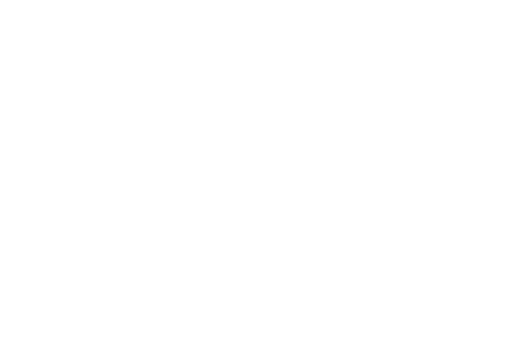
t = 0.00 s
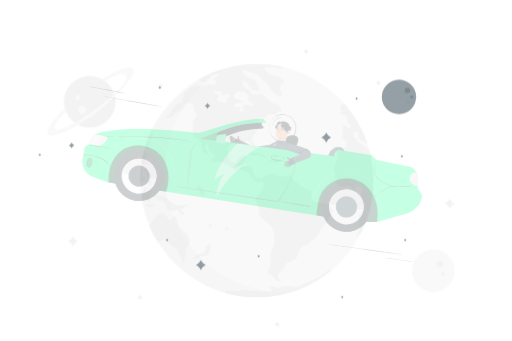
t = 0.42 s
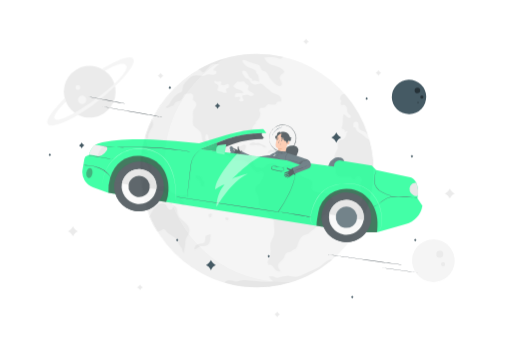
t = 0.83 s
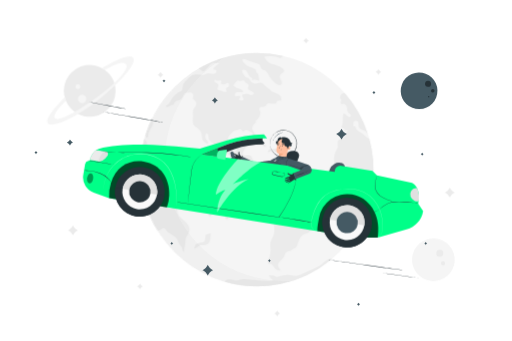
t = 1.25 s
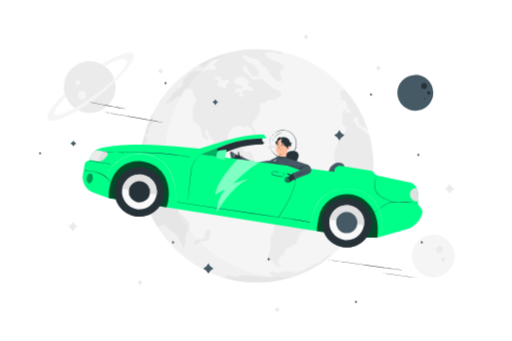
t = 1.67 s
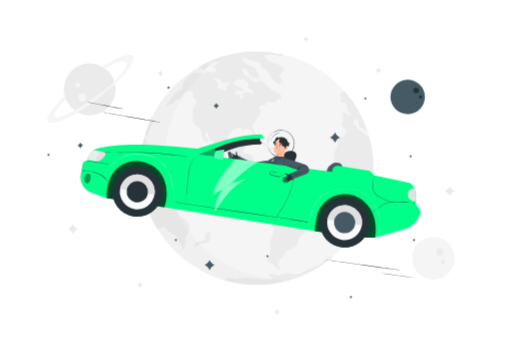
t = 2.08 s

The animated SVG that drew these frames (rendered in a browser with its animation timeline set to each time). Animation: 6 CSS @keyframes rules; one cycle of 2.50 s, repeats indefinitely.

<svg class="animated" id="freepik_stories-starman" xmlns="http://www.w3.org/2000/svg" viewBox="0 0 750 500" version="1.1" xmlns:xlink="http://www.w3.org/1999/xlink" xmlns:svgjs="http://svgjs.com/svgjs"><style>svg#freepik_stories-starman:not(.animated) .animable {opacity: 0;}svg#freepik_stories-starman.animated #freepik--background-complete--inject-63 {animation: 1s 1 forwards cubic-bezier(.36,-0.01,.5,1.38) slideUp,1.5s Infinite  linear floating;animation-delay: 0s,1s;}svg#freepik_stories-starman.animated #freepik--Stars--inject-63 {animation: 1s 1 forwards cubic-bezier(.36,-0.01,.5,1.38) slideLeft,1.5s Infinite  linear heartbeat;animation-delay: 0s,1s;}svg#freepik_stories-starman.animated #freepik--Starman--inject-63 {animation: 1s 1 forwards ease-in slideDown,1.5s Infinite  linear shake;animation-delay: 0s,1s;}            @keyframes slideUp {                0% {                    opacity: 0;                    transform: translateY(30px);                }                100% {                    opacity: 1;                    transform: inherit;                }            }                    @keyframes floating {                0% {                    opacity: 1;                    transform: translateY(0px);                }                50% {                    transform: translateY(-10px);                }                100% {                    opacity: 1;                    transform: translateY(0px);                }            }                    @keyframes slideLeft {                0% {                    opacity: 0;                    transform: translateX(-30px);                }                100% {                    opacity: 1;                    transform: translateX(0);                }            }                    @keyframes heartbeat {                0% {                    transform: scale(1);                }                10% {                    transform: scale(1.1);                }                30% {                    transform: scale(1);                }                40% {                    transform: scale(1);                }                50% {                    transform: scale(1.1);                }                60% {                    transform: scale(1);                }                100% {                    transform: scale(1);                }            }                    @keyframes slideDown {                0% {                    opacity: 0;                    transform: translateY(-30px);                }                100% {                    opacity: 1;                    transform: translateY(0);                }            }                    @keyframes shake {                10%, 90% {                    transform: translate3d(-1px, 0, 0);                  }                  20%, 80% {                    transform: translate3d(2px, 0, 0);                  }                  30%, 50%, 70% {                    transform: translate3d(-4px, 0, 0);                  }                  40%, 60% {                    transform: translate3d(4px, 0, 0);                  }            }        </style><g id="freepik--background-complete--inject-63" class="animable" style="transform-origin: 374.003px 252.13px;"><g id="el62czdy2y20u"><circle cx="131.13" cy="136.5" r="37.98" style="fill: rgb(235, 235, 235); transform-origin: 131.13px 136.5px; transform: rotate(-76.72deg);" class="animable" id="eloeto1yut2v"></circle></g><path d="M126.19,148.35a6.2,6.2,0,1,1-6.19-6.19A6.2,6.2,0,0,1,126.19,148.35Z" style="fill: rgb(245, 245, 245); transform-origin: 119.99px 148.36px;" id="elxt3vebpk7c" class="animable"></path><path d="M117.4,130.48a3.6,3.6,0,1,1-3.6-3.61A3.6,3.6,0,0,1,117.4,130.48Z" style="fill: rgb(245, 245, 245); transform-origin: 113.8px 130.47px;" id="el5os5bpvobpg" class="animable"></path><path d="M94.28,145.73c.17.66-32.51,32-24.08,38.7s43.85-10.46,74.06-34.86,57.8-54,50.24-61.86-45.3,15.38-45.3,15.38l4.52,2.87s22.82-14.64,30-9-13.36,27.89-42.41,49.09-57.1,36.08-61.46,30.28,16.2-25.19,16.2-25.19Z" style="fill: rgb(245, 245, 245); transform-origin: 132.287px 135.989px;" id="el0opaoiwhe1ef" class="animable"></path><g id="elcirt75qws26"><circle cx="635.03" cy="384.21" r="31.33" style="fill: rgb(245, 245, 245); transform-origin: 635.03px 384.21px; transform: rotate(-40.41deg);" class="animable" id="el7iqdp53ddpp"></circle></g><path d="M639.34,374.53a5.11,5.11,0,1,1,5,5.23A5.09,5.09,0,0,1,639.34,374.53Z" style="fill: rgb(235, 235, 235); transform-origin: 644.448px 374.651px;" id="eliy9so1fc4kc" class="animable"></path><path d="M646.23,389.44a3,3,0,1,1,2.9,3.05A3,3,0,0,1,646.23,389.44Z" style="fill: rgb(235, 235, 235); transform-origin: 649.23px 389.492px;" id="elkfrs5r572r" class="animable"></path><g id="elaxgn06vr2z"><circle cx="376.04" cy="252.13" r="171.22" style="fill: rgb(245, 245, 245); transform-origin: 376.04px 252.13px; transform: rotate(-45deg);" class="animable" id="elzj6iw6im7nn"></circle></g><path d="M522.6,193.33c-1.41-1.71-1.6-7.32-5-4.11.23-2.82-.9-9.54,4.11-8.92,5.46.69,3,6.61,4.23,9.65,1.49,3.56,6.46,3.85,9.3,5.87,1.92,1.37,3.07,3.4,4.16,5a170.92,170.92,0,0,0-34.71-61.58c0,.13,0,.27,0,.41-3.62-.25-6.88,4.58-6.21,7.61.11.51,1.58,1.4,1.76,2.5s-.77,1.57-.8,2.43c-.08,2-.6,3.91,2.11,4.45,1.75-3.34,5.68.62,6.48,2.84,1.4,3.89-.3,5.85,2.46,9,1.07,1.22,4.25,2.72,3.61,4.87s-2.25,1.74-3.82,1.14c-2.53-1-3.89-4.78-6.86-4.89-2,4.94-.13,11.34-1.69,16.6-.87,2.93-1.94,3.05.59,5.22.91.78,1.53-.09,2.6,1.17.63.75.64,2.36.57,3.28,1.4-.85,2.64-2.16,4.43-2-2.68,2.31-2.26,6.62-4.12,9.56-2.33,3.68-4.27,2.45-7.47,3.92-5.59,2.58-2.7,7.6-3.3,11.76-.34,2.43-2.35,4.48-3.3,6.81a28.46,28.46,0,0,0-2.26,10.3c-.07,4.18,1.27,8,2.07,12,.64,3.28.65,9.57,3.86,11.47,2,1.15,8.17.93,10.79,1.32s5.7-1,7.91.14,1.88,4.61,4.71,3.81c1.59-.45,2.51-4.18,4.5-4.88,3.19-1.12,5.71,1.8,6.59,4.31,1.12,3.18-.54,3.3-1.4,6.7-.68,2.68,0,5.52.86,8,1.78,5.07-.19,2.85-2,7.57a14.12,14.12,0,0,0,4.09.46c.1,1.81.49,4.48.07,6.26-1.17,5-6,7.71-6.24,13.48-.23,5.27,2.19,11.63,1.19,16.79-.73,3.79-5,6.25-4.3,10.63,2.39-1.54,4.21-4,6.83-5.26a171.19,171.19,0,0,0,12.28-122,23.43,23.43,0,0,1-7.78-5.65C530.51,198.26,525.3,196.58,522.6,193.33Z" style="fill: rgb(235, 235, 235); transform-origin: 518.383px 236.76px;" id="eliec489ut27" class="animable"></path><path d="M398.76,85.8c2.1.38,4.47.35,6.55.86,2.35.57,4,2.18,6.58,1.16a6.88,6.88,0,0,0,2.88-2.46A171,171,0,0,0,290.22,104c6.55.41,5.08,7.76,10.72,1.71,2.51-2.7,5.3-6.39,8.5-8.75,3.58-2.65,7.68-.86,12-1-1.44,1-9.49,6.82-8.6,8.71,1.23,2.61,5.69-.55,3.94,4.48-1.56,4.48-7.94,1.43-11.89,1.73-3.06.24-4.73,2.29-8,2.45-3.47.17-6.95-.81-10.33-.71-5.4.16-8.86,3.27-12.15,7.06-1.9,2.2-4.16,3.84-5.55,6.49-1.52,2.9-.91,6.69-2.33,9.29-1.22,2.24-4,2.61-6,3.94a41.21,41.21,0,0,0-7.2,6.58c-3.21,3.73-4.65,10.83-10.13,12.18-.78,5.77,8-2.27,10.56-1.12,1.33-1.76,1.85-4.09,3.82-5.41s4.75-1.09,7-2.53c4.29-2.74,2.91-8.75,8.26-9.77,4.32-.82,9.16-1.66,10.22,3.09.53,2.36-.39,2.14-.46,4.42-.1,3-.34,1.18,1.94,3,3.44,2.83,4,6.24,1.31,10.23-1.29,1.89-2,1.63-2.79,4.08s-.51,5.08-.42,7.65c.09,2.87-.19,5.66-.28,8.53-.15,4.78,1,6.56,4.78,9.57,2.87,2.29,5.93,4,7.41,7.55,1.28,3.1,1,6.81,1.89,10,.88,3.33,9.17,10.29,8.26,4.36-.47-3.06-3.95-3.75-3.93-7.48,0-1.51.62-3.73.78-5.32,4.75-1.3,3.5,6.8,4.77,9.22,1.81,3.43,6.54,5.64,9,8.36-2.29,1.07-6.15,3.31-4.88,6.48,1.62,4,6.73,1.21,9.55,1.28,6.16.14,12.28,4.26,17.3,7.55,4.78,3.13,6.71,5,12.73,4.55a19,19,0,0,1,10.88,2.14,11.59,11.59,0,0,1,5.69,5.59c1.91,3.63,2.77,4.92,6,7.39,2.1,1.61,3.2,3.36,5.53,3.24,1.6-.07,2.76-2.41,5.2-1.65,4.64,1.44,3.29,7.34,1.77,10-1.28,2.28-2.48,5.22-3.9,7.48-1.82,2.88-6.58,3.95-7.13,7.75-.52,3.61,3.5,7.74,4.39,11.15.81,3.09.72,6.5.72,9.66-2,2.92,10.16,13.24,12.43,15.22,3.32,2.89,8.16,6.73,9.45,11.14.53,1.81.22,4.65.4,6.56a86.29,86.29,0,0,1,.29,12.15c-.27,5.91-4.52,9.52-5.52,15.12-.81,4.49.79,9.21.11,13.65-.31,2-.7,4.84-1.2,6.8s-1.46,1.94-2.25,3.33c-1.42,2.48-.7,4.93.5,7.61,3.76-2.71,6.88,2.41,8.65,5,2.21,3.24,4.85,4.53,9.43,4-1.8-1.48-4.83-6.32-4.21-9,.91-3.91,6.55-7.07,8.45-10.34,2.05-3.53,1.47-6.83,5.71-8.4,1.19-.44,2.59-.22,3.78-.71,1.48-.61,2.27-2,3.71-2.69,3.94-1.87,4.84-1.37,6.48-5.76,2-5.31,3.7-12,8.75-15.4,2-1.33,4.17-1.24,6.33-2.17,2.37-1,3.11-2.64,5-4a38.76,38.76,0,0,0,7.65-6.85,56.79,56.79,0,0,0,6.84-10.2c1.27-2.29,1.82-4.42,3.74-6.26.81-.78,2.05-1.09,3-2,3.47-3.46,4.77-9,7.78-12.79,1.69-2.14,3.36-3.35,4.29-5.82a11.54,11.54,0,0,0-1.36-2.34c-.73-1.33-2.52-2.56-3.41-3.93-.31-.48-.42-2-.73-2.29-2.49-2.66-8.52-4.06-11.88-4.2-4.59-.18-11.47-.89-14.47-5-2.23-3.09,1.59-7.48.12-10.77-1.82-4.11-11.38-6.09-15.05-8.32-2.53-1.54-4.24-3.88-6.75-5.45-3.67-2.29-5.87-3.24-7.43-7.28-.94-2.42.5-2.83-2.43-3.75-2.73-.85-7,1.53-10.06,1.77-2.27.18-4.83.65-7,0-2.7-.81-4.69-3.87-7.5-4.39-2.53-.48-7.52.71-9.84,2.24-2,1.28-3,3.59-5.16,4.59-3.12,1.45-2.9-.45-5.92-.71s-4.58,1.39-6.89-2c-3.13-4.64-1.86-14.12-9.23-14.6-2.19-.14-6.41,1.7-7.76-1.11-2-4.14,5.16-9.63,4.13-14.11-1.08-4.66-9.78,1.47-11.74,4-1.25,1.65-2.24,5.68-4.87,6-2,.21-6.05-2.4-7.25-3.85-2.09-2.53-2.22-7.44-2.52-10.63-.57-6,.81-7.87,5-12.35,3.7-4,4.46-4.3,9.2-5.13,2.91-.51,2.88-1.54,5.35-.25,1.18.62,1.91,2.46,3.35,3.05,2-2,3.37-2.58,6.07-2.05,1.94.39,6,2.64,7.07,4.46.65,1.11,1.67,11.08,5.26,5-2.09-1.72-1.53-3.75-2.38-5.66s-2.79-3.3-3.15-5.69c-.43-2.78,2-8.57,5.17-9.18l-.34-3.12c3.51-.49,7.68-9,7-13.19-.36-2.09-2.63-1.93-1.42-4.94,1.42-3.52,3.87-1.68,6.85-2.33s2.55-2.61,4.68-4.19c2.32-1.74,3.41-.41,5.38-.32,3.7.16,8.55,1,8.82-4.14,2.26-.31,4.23-1,6.49-.06.3-4-.59-6.92-4-9.23-3-2-7-2.64-10.14-4.63-2-1.28-3.45-3.14-5.36-4.5-3.08-2.2-5.2-4.63-8-7.11-3.55-3.16-7,.83-11.67.18-6.23-.88-5.83-5.57-9.68-8.35-.44-.32-1.71.11-2.28-.17a16.75,16.75,0,0,1-2.76-2.59,14.49,14.49,0,0,1-4-8.35c6.87-4,8.61,5.46,11.48,8.88,1.3,1.55,6.41,2.52,2.41,5,2.77.19,5.23-.22,7.82.4,1.22.28,2.26,1,3.59,1,.27-2.13-.49-4.22-.91-6.27-.2-.94.07-1.91-.32-2.82-.57-1.33-2-2-2.51-3.09-1.52-3.17.38-3.17-3.08-5.08-2.38-1.31-5.25-2.25-7.71-3.36a15.65,15.65,0,0,1-4.81-2.71c-.61-.61-4.48-4.68-4.77-5.42-2.74-6.79,7.92-.62,10.36,0a99.37,99.37,0,0,1,11.79,3.93c3.14,1.2,3.19,1.9,4.4,5,2.18,5.68,5.24,3,8.71,6.77,2.09,2.28,3.72,6.4,5.52,9.1,2.27,3.42,11.19,14.1,16.17,9,2.67-2.75-2.49-7.56-2.59-10.24-.11-2.85,1.82-4.61,3.79-6.16,3.31-2.61,4.08-3.69.16-6.85-4.81-3.89-10.1-4.52-15.84-6.34-6.23-2-7.89-5.58-11.05-10.63,2.08-.38,4.27-.55,6.4-.74A21,21,0,0,1,398.76,85.8Zm-63.48,43.9c-.81,2.13-2.3,1.47-3.69,2.56-2.14,1.67,1.64,4.64.11,5.73-.54.39-3.49.23-4.16,0-1.71-.57-2.24-1.78-4.24-1.76-2.63,0-5.27-.49-4.69-3.8.27-1.55,1.84-3.09,1.1-4.79A9.87,9.87,0,0,0,317,125c-.69-.48-1.55-.41-2.15-.79-1.37-.85-.85-4.21.66-4.8.05,4.64,6.93.45,8.36,2.58s-1.42,3,.38,4.35c1.05.82,3.81.82,4.86.51,1.62-.47,4.32-2.91,5.92-1.14C335.65,126.48,335.61,128.84,335.28,129.7Zm22.05-8.16c1.71.49,1.41,1.31,2.3,2.66,1,1.53,2.71,1.39,3.92,2.5,2.29,2.11-1.33,4.89,0,7.5,1.17,2.27,14.25,5.67,5.71,8.45-2.5.81-4-.83-6.25-1.47a12,12,0,0,0-7.3.8c-4.17,2.42,5.17,6.91-.59,8.65-1.17.36-5,.13-5.36-1.32-.36-1.28,1.44-1.26,1.81-2.49,1.47-4.84-4.47-1.85-6.13-2.27-2.34-.6-1.61-4.8.25-5.75,1-.51,3.55-.24,4.67-.26,1.83,0,3.66.25,5.49.09.85-3.52-4.43-5.3-7.2-5.68-2.18-.29-2.47-.73-4.27-2-2.17-1.58-3.12-1.14-1.6-4,1.33-2.52,3.5-3.86,5.66-5.56,1-.5,1.81.55,2.8.66C353.27,122.21,355.33,121,357.33,121.54Z" style="fill: rgb(235, 235, 235); transform-origin: 365.956px 240.404px;" id="el3mnd52u6fzu" class="animable"></path><path d="M372.39,210.84c-1.95-.68-8.9,1.83-6.05,3.88,1.93,1.4,6.51-.4,8.87.15s5.29-.33,7.6.61c1.71.7,2.64,2.28,4.54,2.75,2.31.58,3.53-.36,1.38-2.15-1.51-1.26-3.61-1.6-5.37-2.42-1.33-.61-2.53-1.81-3.86-2.17C377.73,211,373.78,212.62,372.39,210.84Z" style="fill: rgb(235, 235, 235); transform-origin: 377.756px 214.564px;" id="eln6hfu7xbw1j" class="animable"></path><path d="M396.67,221.25c-1.71,1.08-3.34,1.62-3.91,3.82-.67,2.58.4,2.1,2.14,1.1,1.1-.64,2.62-1.72,4-1.65s2.45,1.06,3.75,1.29a7.88,7.88,0,0,0,6.61-1.51c1.43-1.25,1.54-2.87-.69-3.23-1.69-.27-4.4.56-6.16.74S397.62,222.1,396.67,221.25Z" style="fill: rgb(235, 235, 235); transform-origin: 401.427px 223.995px;" id="ellq5tjedoib8" class="animable"></path><path d="M477.62,385.65c-3.92,2.69-6.3,6.37-10.93,8.28-5,2.06-9.74,4.91-14.9,7s-10.79,5.32-16.14,6.62c-4.47,1.09-9.5-1-14-.91a60.75,60.75,0,0,0-13.82,2.27c-3.11.8-3,.23-5.43-.7a9.64,9.64,0,0,0-3.73-.94,42.7,42.7,0,0,1-4.58-.34c-.08,2.15,4.67,6.51,6.47,7.88-14,1.21-28.9-.56-42.81-2-4.1-.42-6.53,1.36-10.44,1.86-3.61.47-6.67-1.48-10.31-1.51-4.38,0-6.3.87-8.17,3.6a171.09,171.09,0,0,0,156.89-33.15,12.23,12.23,0,0,0-.13-1.63C483.33,382.86,479.68,384.23,477.62,385.65Z" style="fill: rgb(235, 235, 235); transform-origin: 407.275px 402.69px;" id="eljpthwhmao4j" class="animable"></path><path d="M210.12,253.84a10.4,10.4,0,0,0,.77-5.53c-.46-1.94-1.37-1.77-2.26-3.32-2.47-4.27,1.21-4.78,1.2-8.37,0-2.1-4.36-7.1-1.47-9.24,1.3-1,6,1.38,8.39.39-.42-3.45-3.81-2.4-5.19-4.74-2.06-3.51,1.36-4.24,2.42-5.8,3.44-5-1.43-7.61-2.67-11.75a171,171,0,0,0-6.49,46.65c0,.61,0,1.22.05,1.84C206.12,252.87,207.75,252.56,210.12,253.84Z" style="fill: rgb(235, 235, 235); transform-origin: 210.785px 229.725px;" id="elrjiu3ras8r" class="animable"></path><path d="M215.76,205.24c1.72-.54,1.05-4.74,1.37-5.88a40,40,0,0,1,5-10c2.83-4.22,1.57-5.79.94-10.94-.11-.87-.17-1.82-.24-2.75a170,170,0,0,0-10.5,26.1C213.32,203.2,214.57,205.62,215.76,205.24Z" style="fill: rgb(235, 235, 235); transform-origin: 218.115px 190.475px;" id="elx7f4ph9gmas" class="animable"></path><path d="M211.93,233.39c-2.66,7.84,5.73,9,5.9,15.44.06,2.39-1.17,10.62,3.83,10,2-4.56-1.22-5.19-.64-9.42.39-2.86,2.45-3.68-.75-6-.88-.66-2.45-.68-3.16-1.37-1-.95-.8-2.25-1.4-3.2C214.64,237.11,213,236,211.93,233.39Z" style="fill: rgb(235, 235, 235); transform-origin: 216.866px 246.127px;" id="elbd9dxdxco54" class="animable"></path><path d="M211.93,260.45c-2.12,4.67-6,21.49,1.54,21.8.84,0,2.38-1.5,3.24-.93.68.45.09,2.2.4,2.38,1.95,1.1,2.45,1.37,3.23-2,.62-2.67-.74-2.78-1.13-4.6a16.82,16.82,0,0,1-.05-4.81c-4.89-1.2,5-2.24,4.6-4.21-.29-1.5-7.6-1.07-8.65-.74a12.49,12.49,0,0,1,.22-4.06C213.7,262.55,213.2,260.83,211.93,260.45Z" style="fill: rgb(235, 235, 235); transform-origin: 216.399px 272.446px;" id="el0znl9jqida9d" class="animable"></path><path d="M236.56,275.72c-4.26.25-6.49-3.63-11.49-2.11,0,1-.27,2.16-.27,3.11,1.13-.34,6.37-1.57,5.53,1.45-.7,2.52-5.26-.67-4.47,3.05,1.3-.15,3.35-1.12,4.63-1,1.86.24,2.59,1.24,4.34,1.63,2.32.5,2-.65,4.48,1.1,1.92,1.36,3.91,3.45,4.54,5.56,1.35,4.48-.65,6.25,5.1,6.95,3,.37,9.35,3.64,9.16-1.29,2.86,1,7.24,9.48,11.07,8.62,4.8-1.07-4.49-8.54-4.46-9.37,1.89-.17,6.09-2,7.54-2.84s3-.72,2.42-3.75c-2.27-.27-3.27.83-5,1.28a20,20,0,0,1-6.35.33,24.67,24.67,0,0,1-14.19-5.84c-2.29-1.88-4.25-3.44-6.64-5.21-1.56-1.15-1.51-1.88-3.3-2.4A2.78,2.78,0,0,0,236.56,275.72Z" style="fill: rgb(235, 235, 235); transform-origin: 249.802px 288.053px;" id="el4i5qq5wllw3" class="animable"></path><path d="M212.62,286.82c3.06,0,6.33.37,9.37,0,1-.13,2.25-1.81,3.42-.63.42.43.09,3.13-.29,3.55-1.85,2.06-12.05,1.4-11.46-2.58" style="fill: rgb(235, 235, 235); transform-origin: 219.113px 288.326px;" id="el26anvnoqpkrh" class="animable"></path><path d="M259.45,310.8c-.29-5.39-2.37-4.65-4.86-8.1-.86,2.23-1.82,6.7-4.83,7-4.45.48-5.16-6.17-7.82-8-3.81-2.6-12.47-.07-13.36,3.47-3.54,1.39-3.77,3.06-5.2,6a48.15,48.15,0,0,1-3.56,6.11,19.06,19.06,0,0,1-1.39,1.76,171.19,171.19,0,0,0,11.5,22.29,4.81,4.81,0,0,0,1.24.23c3.77.3,5.78-3.86,8.79-3.47,2.19.28,3.79,4,5.59,5.46,5,4.12,13.36,7.18,15.3,13.27,1.18,3.69,2.64,5.29,4.95,8.46,1.62,2.21,1.29,6.13,3.67,7.48a47.57,47.57,0,0,1,1.35-10.32c1.17-4.23-.07-7.73,1.89-11.49s5.09-6.86,4.74-11.55c-.24-3.19-2.61-7.22-4.88-9.51C266.08,323.41,260,321,259.45,310.8Z" style="fill: rgb(235, 235, 235); transform-origin: 247.954px 336.696px;" id="els5bgrz72czr" class="animable"></path><path d="M302.83,347.19c-2.78.53-1.82,5.94-2.61,8.15-1.11,3.11-2.22,2.79-5.48,3.64a40.56,40.56,0,0,0-6.13,1.73c-3,1.4-3.26,3.9-4.14,6.9,3.74.31,5.89-4.06,9.25-4.76,2.89-.59,5.26.71,8.26-.6,7.53-3.28,5.66-10.7,6.69-16.74C306.44,345.11,304.91,346.45,302.83,347.19Z" style="fill: rgb(235, 235, 235); transform-origin: 296.57px 356.531px;" id="eltiklt5qigwm" class="animable"></path><path d="M306,315.62c-1,2.23,0,7.56,3.29,4.33,1.52-1.5,1.4-5.18-1.5-5,0,.46-.22.59-.4,1" style="fill: rgb(235, 235, 235); transform-origin: 307.942px 317.953px;" id="el6tilwtg1xi" class="animable"></path><path d="M330.58,321.17c-2.71,2.13,3.13,5.74,4.09,2.35.71-2.45-3.2-3.26-4.09-2.35" style="fill: rgb(235, 235, 235); transform-origin: 332.312px 322.859px;" id="elk5274mvywei" class="animable"></path><path d="M286.87,262.19c.79,2,5.91,3.6,6.86,6.92.87,3.06,0,5.73,4.54,5.86-.11-2.19,1.09-5.06.07-7-.46-.87-2-1-2.55-2s-.15-2.19-.6-3.13C294.23,260.88,285.83,256.26,286.87,262.19Z" style="fill: rgb(235, 235, 235); transform-origin: 292.767px 267.12px;" id="elgfq5papez2e" class="animable"></path><g style="mix-blend-mode: multiply; transform-origin: 317.468px 255.179px;" id="elf682jl5bz39" class="animable"><path d="M416.8,415.41A175.62,175.62,0,0,1,329.65,87.32,171.22,171.22,0,1,0,429,415C425,415.23,420.92,415.41,416.8,415.41Z" style="fill: rgb(250, 250, 250); transform-origin: 317.468px 255.179px;" id="elbhfuzz3wz5k" class="animable"></path></g><path d="M406,458.77l.56,1a6.72,6.72,0,0,0,2.71,2.68l1,.55-1,.56a6.6,6.6,0,0,0-2.71,2.68l-.56,1-.56-1a6.64,6.64,0,0,0-2.7-2.68l-1-.56,1-.55a6.76,6.76,0,0,0,2.7-2.68Z" style="fill: rgb(235, 235, 235); transform-origin: 406.005px 463.005px;" id="elksu04g7otke" class="animable"></path><path d="M204.82,419.1l.56,1a6.72,6.72,0,0,0,2.71,2.68l1,.56-1,.55a6.72,6.72,0,0,0-2.71,2.68l-.56,1-.55-1a6.85,6.85,0,0,0-2.71-2.68l-1-.55,1-.56a6.85,6.85,0,0,0,2.71-2.68Z" style="fill: rgb(235, 235, 235); transform-origin: 204.825px 423.335px;" id="el8ou6a86xsfj" class="animable"></path><path d="M235,108.85l.55,1a6.78,6.78,0,0,0,2.71,2.68l1,.56-1,.55a6.85,6.85,0,0,0-2.71,2.68l-.55,1-.56-1a6.72,6.72,0,0,0-2.71-2.68l-1-.55,1-.56a6.66,6.66,0,0,0,2.71-2.68Z" style="fill: rgb(235, 235, 235); transform-origin: 234.995px 113.085px;" id="elf3s00cdw1re" class="animable"></path><path d="M659,278.46l1,1.74a11.59,11.59,0,0,0,4.63,4.63l1.74.95-1.74,1a11.57,11.57,0,0,0-4.63,4.62l-1,1.75-.95-1.75a11.63,11.63,0,0,0-4.63-4.62l-1.74-1,1.74-.95a11.65,11.65,0,0,0,4.63-4.63Z" style="fill: rgb(235, 235, 235); transform-origin: 659.025px 285.805px;" id="elqhcf451n06o" class="animable"></path><path d="M554.45,104.61l.55,1a6.85,6.85,0,0,0,2.71,2.68l1,.55-1,.56a6.85,6.85,0,0,0-2.71,2.68l-.55,1-.56-1a6.85,6.85,0,0,0-2.71-2.68l-1-.56,1-.55a6.85,6.85,0,0,0,2.71-2.68Z" style="fill: rgb(235, 235, 235); transform-origin: 554.445px 108.845px;" id="elokgtcfx4xn" class="animable"></path><path d="M448.3,58.68l.55,1a6.85,6.85,0,0,0,2.71,2.68l1,.55-1,.56a6.85,6.85,0,0,0-2.71,2.68l-.55,1-.56-1A6.79,6.79,0,0,0,445,63.48l-1-.56,1-.55a6.79,6.79,0,0,0,2.71-2.68Z" style="fill: rgb(235, 235, 235); transform-origin: 448.28px 62.915px;" id="eldv2ge1gai6" class="animable"></path><path d="M106.48,333.78l1,1.74a11.59,11.59,0,0,0,4.63,4.63l1.74,1-1.74.95a11.65,11.65,0,0,0-4.63,4.63l-1,1.74-1-1.74a11.65,11.65,0,0,0-4.63-4.63l-1.74-.95,1.74-1a11.59,11.59,0,0,0,4.63-4.63Z" style="fill: rgb(235, 235, 235); transform-origin: 106.48px 341.125px;" id="el7hhtx8xptv4" class="animable"></path></g><g id="freepik--Stars--inject-63" class="animable" style="transform-origin: 345.877px 277.043px;"><g id="el4z42xlqlhtm"><circle cx="597.34" cy="142.16" r="25.23" style="fill: rgb(69, 90, 100); transform-origin: 597.34px 142.16px; transform: rotate(-1.34deg);" class="animable" id="el8k3exxf39f2"></circle></g><path d="M605.56,132.5a4.12,4.12,0,1,1,4,4.21A4.13,4.13,0,0,1,605.56,132.5Z" style="fill: rgb(38, 50, 56); transform-origin: 609.679px 132.592px;" id="ellxny8l2y9n" class="animable"></path><path d="M613.79,142.1a2.4,2.4,0,1,1,2.34,2.45A2.38,2.38,0,0,1,613.79,142.1Z" style="fill: rgb(38, 50, 56); transform-origin: 616.189px 142.151px;" id="elbfg0eijh8u" class="animable"></path><path d="M610.58,149.45a.89.89,0,1,1-.9.86A.88.88,0,0,1,610.58,149.45Z" style="fill: rgb(38, 50, 56); transform-origin: 610.57px 150.34px;" id="ell3e63l4qni" class="animable"></path><path d="M117.4,209l.56,1a6.71,6.71,0,0,0,2.68,2.68l1,.55-1,.56A6.71,6.71,0,0,0,118,216.5l-.56,1-.55-1a6.77,6.77,0,0,0-2.68-2.68l-1-.56,1-.55a6.77,6.77,0,0,0,2.68-2.68Z" style="fill: rgb(69, 90, 100); transform-origin: 117.425px 213.25px;" id="eldayw8r99mrt" class="animable"></path><path d="M316.63,151.06l.55,1a6.77,6.77,0,0,0,2.68,2.68l1,.55-1,.55a6.74,6.74,0,0,0-2.68,2.69l-.55,1-.55-1a6.74,6.74,0,0,0-2.68-2.69l-1-.55,1-.55a6.77,6.77,0,0,0,2.68-2.68Z" style="fill: rgb(69, 90, 100); transform-origin: 316.63px 155.295px;" id="elvquudmbmyb" class="animable"></path><path d="M246.69,126.36l.27.5a3.39,3.39,0,0,0,1.34,1.34l.51.28-.51.28A3.39,3.39,0,0,0,247,130.1l-.27.5-.28-.5a3.32,3.32,0,0,0-1.34-1.34l-.5-.28.5-.28a3.32,3.32,0,0,0,1.34-1.34Z" style="fill: rgb(69, 90, 100); transform-origin: 246.71px 128.48px;" id="el442uktk8fad" class="animable"></path><path d="M535.27,142.43l.28.51a3.39,3.39,0,0,0,1.34,1.34l.5.27-.5.28a3.32,3.32,0,0,0-1.34,1.34l-.28.5-.27-.5a3.39,3.39,0,0,0-1.34-1.34l-.51-.28.51-.27a3.45,3.45,0,0,0,1.34-1.34Z" style="fill: rgb(69, 90, 100); transform-origin: 535.27px 144.55px;" id="elclyavuv4dl8" class="animable"></path><path d="M601.63,227.15l.28.5a3.39,3.39,0,0,0,1.34,1.34l.51.28-.51.28a3.39,3.39,0,0,0-1.34,1.34l-.28.5-.27-.5a3.39,3.39,0,0,0-1.34-1.34l-.51-.28L600,229a3.39,3.39,0,0,0,1.34-1.34Z" style="fill: rgb(69, 90, 100); transform-origin: 601.635px 229.27px;" id="el13y91thczdn" class="animable"></path><path d="M514.07,433.49l.28.51a3.39,3.39,0,0,0,1.34,1.34l.5.27-.5.28a3.39,3.39,0,0,0-1.34,1.34l-.28.51-.27-.51a3.45,3.45,0,0,0-1.34-1.34l-.51-.28.51-.27A3.45,3.45,0,0,0,513.8,434Z" style="fill: rgb(69, 90, 100); transform-origin: 514.07px 435.615px;" id="el8k68qqpki0o" class="animable"></path><path d="M606.47,349.81l.27.51a3.45,3.45,0,0,0,1.34,1.34l.51.27-.51.28a3.39,3.39,0,0,0-1.34,1.34l-.27.5-.28-.5a3.32,3.32,0,0,0-1.34-1.34l-.5-.28.5-.27a3.39,3.39,0,0,0,1.34-1.34Z" style="fill: rgb(69, 90, 100); transform-origin: 606.47px 351.93px;" id="ele0o4rd57ov" class="animable"></path><path d="M391.6,373.58l.28.51a3.39,3.39,0,0,0,1.34,1.34l.5.27-.5.28a3.32,3.32,0,0,0-1.34,1.34l-.28.51-.27-.51A3.39,3.39,0,0,0,390,376l-.51-.28.51-.27a3.45,3.45,0,0,0,1.34-1.34Z" style="fill: rgb(69, 90, 100); transform-origin: 391.605px 375.705px;" id="elm24nyd8yyor" class="animable"></path><path d="M257.39,349.81l.27.51a3.45,3.45,0,0,0,1.34,1.34l.51.27-.51.28a3.39,3.39,0,0,0-1.34,1.34l-.27.5-.28-.5a3.39,3.39,0,0,0-1.34-1.34l-.51-.28.51-.27a3.45,3.45,0,0,0,1.34-1.34Z" style="fill: rgb(69, 90, 100); transform-origin: 257.385px 351.93px;" id="elp8k2bnaof0a" class="animable"></path><path d="M70.72,224.93l.28.5a3.39,3.39,0,0,0,1.34,1.34l.51.28-.51.27A3.41,3.41,0,0,0,71,228.67l-.28.5-.27-.5a3.41,3.41,0,0,0-1.34-1.35l-.51-.27.51-.28a3.39,3.39,0,0,0,1.34-1.34Z" style="fill: rgb(69, 90, 100); transform-origin: 70.725px 227.05px;" id="elv9qbpa9vs8q" class="animable"></path><path d="M306.84,381.4l1,1.74a11.72,11.72,0,0,0,4.63,4.63l1.74,1-1.74.95a11.72,11.72,0,0,0-4.63,4.63l-1,1.74-.95-1.74a11.72,11.72,0,0,0-4.63-4.63l-1.74-.95,1.74-1a11.72,11.72,0,0,0,4.63-4.63Z" style="fill: rgb(69, 90, 100); transform-origin: 306.865px 388.745px;" id="elwp5akniwnxs" class="animable"></path><path d="M490.73,194.29l1,1.74a11.59,11.59,0,0,0,4.63,4.63l1.74,1-1.74,1a11.59,11.59,0,0,0-4.63,4.63l-1,1.74-1-1.74a11.59,11.59,0,0,0-4.63-4.63l-1.74-1,1.74-1a11.59,11.59,0,0,0,4.63-4.63Z" style="fill: rgb(69, 90, 100); transform-origin: 490.73px 201.66px;" id="eldp8r20j9av7" class="animable"></path></g><g id="freepik--Starman--inject-63" class="animable" style="transform-origin: 369.688px 278.671px;"><path d="M590.19,396.23c0,.14-24.6-3.1-54.9-7.25s-54.84-7.63-54.82-7.77,24.59,3.1,54.9,7.25S590.21,396.09,590.19,396.23Z" style="fill: rgb(38, 50, 56); transform-origin: 535.33px 388.72px;" id="elpo3dtnun54t" class="animable"></path><path d="M237.27,179.41c0,.14-19.59-3.18-43.68-7.42S150,164.2,150,164.05s19.58,3.18,43.69,7.42S237.29,179.26,237.27,179.41Z" style="fill: rgb(38, 50, 56); transform-origin: 193.635px 171.73px;" id="elbdkt73tap0q" class="animable"></path><path d="M182.76,159.69c0,.14-12.2-2.06-27.18-4.92s-27.12-5.29-27.09-5.43,12.19,2.06,27.18,4.92S182.79,159.55,182.76,159.69Z" style="fill: rgb(38, 50, 56); transform-origin: 155.625px 154.515px;" id="el77knzrc7hsb" class="animable"></path><path d="M613.17,408c0,.14-12.23-1.53-27.26-3.74s-27.2-4.11-27.18-4.25S571,401.52,586,403.73,613.19,407.84,613.17,408Z" style="fill: rgb(38, 50, 56); transform-origin: 585.95px 404.005px;" id="elyb6aehwqpu9" class="animable"></path><path d="M399.21,234.41c-.87.77-26.87,3.86-26.87,3.86l-17.81-8.15-6.26,7.08s21,11.69,23.23,12,18.33-1.55,18.33-1.55Z" style="fill: rgb(69, 90, 100); transform-origin: 373.74px 239.677px;" id="el2i09qabwdyd" class="animable"></path><path d="M346.51,235.72v0a63.59,63.59,0,0,1-6.41-2.41c-2.84-1.4-2.72-1.65-2.5-1.95.59-.82,5.09,2.26,4.51,1s-5.94-3.13-5.3-4c.85-1.08,5.51,2.23,5.92,2.48s.79-.34.41-.55c-.56-.29-6.32-3.56-5.5-4.62.46-.59,1.44.32,1.44.32s5.17,3.45,5.54,2.94-2.59-2.65-3.64-3.3-1.16-1.39-.49-1.62c.45-.15,3.71,1.76,4.74,2.42s3.8,2.53,3.18.5-.33-3.83.09-4.26a.66.66,0,0,1,1.08.64,8,8,0,0,0,.22,2.14,5.24,5.24,0,0,0,.63,1.6c.35.57.66,1,.95,1.44a3,3,0,0,1,.55,2.18c-.25,1.14-3.93,5.39-3.93,5.39Z" style="fill: rgb(38, 50, 56); transform-origin: 344.358px 229.283px;" id="el17igl50mb6o" class="animable"></path><path d="M354.26,230.54l-5.35,6.7a1.13,1.13,0,0,1-1.43.28l0,0a1.13,1.13,0,0,1-.33-1.7l5.39-6.68a1.12,1.12,0,0,1,1.35-.31h0A1.12,1.12,0,0,1,354.26,230.54Z" style="fill: rgb(38, 50, 56); transform-origin: 350.705px 233.193px;" id="el6334a8gfscu" class="animable"></path><path d="M371.44,249.16c-.06-.06.43-.51,1-1.38a8,8,0,0,0,.74-7.68c-.4-1-.79-1.49-.72-1.54a3.41,3.41,0,0,1,1.06,1.38,7.51,7.51,0,0,1-.78,8.06A3.5,3.5,0,0,1,371.44,249.16Z" style="fill: rgb(38, 50, 56); transform-origin: 372.89px 243.86px;" id="elx4ogbv703qi" class="animable"></path><path d="M350.33,235.07a3.7,3.7,0,0,1,.93.43l2.44,1.33,8.05,4.38,8.11,4.27,2.46,1.3a4,4,0,0,1,.87.54,4,4,0,0,1-1-.36c-.61-.25-1.47-.65-2.54-1.15-2.12-1-5-2.44-8.19-4.14s-6-3.31-8-4.52c-1-.61-1.81-1.12-2.36-1.48A4.07,4.07,0,0,1,350.33,235.07Z" style="fill: rgb(38, 50, 56); transform-origin: 361.76px 241.195px;" id="elvpump9mpacp" class="animable"></path><path d="M373.16,247a55,55,0,0,1,7.62-1.21,57.92,57.92,0,0,1,7.69-.7,54.7,54.7,0,0,1-7.62,1.21A57.79,57.79,0,0,1,373.16,247Z" style="fill: rgb(38, 50, 56); transform-origin: 380.815px 246.045px;" id="eli1qn1updr3k" class="animable"></path><g id="el42lt71ox8zy"><rect x="337.94" y="222.15" width="4.69" height="14.75" rx="1.96" style="fill: rgb(69, 90, 100); transform-origin: 340.285px 229.525px; transform: rotate(-17.68deg);" class="animable" id="el55wo4i1j9uy"></rect></g><path d="M415.38,251.45l7.12,1.19a6.49,6.49,0,0,0,7.13-4.07l7.1-18.29a6.51,6.51,0,0,0-5-8.77l-.92-.16a14.25,14.25,0,0,0-15.61,8.9l-4.82,12.43A6.5,6.5,0,0,0,415.38,251.45Z" style="fill: rgb(38, 50, 56); transform-origin: 423.553px 236.944px;" id="elus3fsf9x59" class="animable"></path><path d="M411.69,201.91a3.89,3.89,0,0,0-6.12,3.27c0,.88.2,1.24-.23,1.48-.28.15-1,.2-1.28.41a2.65,2.65,0,0,0-1,1.8c0,1.73,1.37,2.85,2.29,4.32" style="fill: rgb(38, 50, 56); transform-origin: 407.375px 207.198px;" id="el7452lkxf6hr" class="animable"></path><path d="M415.15,202.08a4.17,4.17,0,0,0-4.36,1.17,2.22,2.22,0,0,0-.63,1.58,2,2,0,0,0,1.25,1.55,4.94,4.94,0,0,0,2.06.3,3.63,3.63,0,0,0,2.75-.85,2.33,2.33,0,0,0,.17-2.7,3.45,3.45,0,0,0-2.37-1.52" style="fill: rgb(38, 50, 56); transform-origin: 413.451px 204.156px;" id="el4cubuqdr451" class="animable"></path><path d="M411.83,236.15h0a5.8,5.8,0,0,1-4.89-7.11c.43-1.82.79-3.3.79-3.3s-4.45-1.31-3.91-5.86c.3-2.57,1.12-6.72,1.79-9.87a7.8,7.8,0,0,1,5-5.75h0c5.56-1.58,7.42.71,11.5,4.8l.61.61-4.48,21.89A5.81,5.81,0,0,1,411.83,236.15Z" style="fill: rgb(255, 190, 157); transform-origin: 413.247px 219.976px;" id="eleoyqnmoxlfd" class="animable"></path><path d="M406.51,213a.66.66,0,1,0-.93-.17A.66.66,0,0,0,406.51,213Z" style="fill: rgb(38, 50, 56); transform-origin: 406.128px 212.462px;" id="elmf4c694cj9n" class="animable"></path><path d="M405.64,211.65c.06.09.55-.19,1.18-.11s1,.46,1.12.39,0-.18-.19-.36a1.48,1.48,0,0,0-.88-.41,1.52,1.52,0,0,0-1,.19C405.7,211.48,405.61,211.62,405.64,211.65Z" style="fill: rgb(38, 50, 56); transform-origin: 406.811px 211.54px;" id="elpqfxggppcg" class="animable"></path><path d="M412.32,213.13a.67.67,0,1,0,.88.34A.67.67,0,0,0,412.32,213.13Z" style="fill: rgb(38, 50, 56); transform-origin: 412.589px 213.744px;" id="elf92q93s0yhr" class="animable"></path><path d="M412.18,213c.06.09.55-.19,1.18-.12s1,.47,1.12.4,0-.19-.19-.36a1.49,1.49,0,0,0-.89-.41,1.5,1.5,0,0,0-.95.19C412.24,212.81,412.15,212.94,412.18,213Z" style="fill: rgb(38, 50, 56); transform-origin: 413.351px 212.893px;" id="el5lnqkgxleu" class="animable"></path><path d="M409.11,218c0-.05-.36-.17-1-.34-.16,0-.29-.1-.29-.19a.94.94,0,0,1,.18-.45l.67-1.21a17.23,17.23,0,0,0,1.51-3.21,17.82,17.82,0,0,0-1.83,3l-.64,1.22a1.08,1.08,0,0,0-.18.67.45.45,0,0,0,.25.3.83.83,0,0,0,.27.07A2.92,2.92,0,0,0,409.11,218Z" style="fill: rgb(38, 50, 56); transform-origin: 408.854px 215.302px;" id="el2wxvo3x1akm" class="animable"></path><path d="M407.73,225.67a10.7,10.7,0,0,0,6.16-.91s-1.84,3.09-6.32,2.09Z" style="fill: rgb(235, 153, 110); transform-origin: 410.73px 225.905px;" id="elpm1jhaguulp" class="animable"></path><path d="M421.59,214.41c.1,0,3.76.31,2.5,3.66C423,221,420,219.41,420,219.31S421.59,214.41,421.59,214.41Z" style="fill: rgb(255, 190, 157); transform-origin: 422.177px 217.12px;" id="elze4ip0y1s7" class="animable"></path><path d="M421.5,218.24s0,0,.12.11a.51.51,0,0,0,.38.12c.34,0,.74-.45.9-1a1.88,1.88,0,0,0,.06-.77.61.61,0,0,0-.28-.5.27.27,0,0,0-.34.05.73.73,0,0,0-.07.14s0-.07,0-.18a.27.27,0,0,1,.16-.15.39.39,0,0,1,.3,0,.73.73,0,0,1,.41.6,1.86,1.86,0,0,1,0,.87,1.38,1.38,0,0,1-1.1,1.06.59.59,0,0,1-.44-.21C421.49,218.31,421.49,218.24,421.5,218.24Z" style="fill: rgb(235, 153, 110); transform-origin: 422.344px 217.31px;" id="eljhi9627ev3q" class="animable"></path><path d="M418.32,214.17a1.1,1.1,0,0,0,.32.92c.22.25.5.44.74.69a2.34,2.34,0,0,1,.63,1.42,3.17,3.17,0,0,0,.07.69.57.57,0,0,0,.49.43c.36,0,.52-.45.58-.81.25-1.51.49-3,.74-4.53l-3.65-1.59.21,2.55" style="fill: rgb(38, 50, 56); transform-origin: 420.065px 214.855px;" id="el5ehryr37d05" class="animable"></path><path d="M410.74,203c.68-.18,1.48-.14,1.64.55a3.49,3.49,0,0,1-.35,2,5.78,5.78,0,0,0-.61,2,2.52,2.52,0,0,0,1.24,2.2,2.49,2.49,0,0,0,2.53-.06,8.49,8.49,0,0,0,.21,2.85,2.87,2.87,0,0,0,1.88,2,1.76,1.76,0,0,0,2.17-1.3,3,3,0,0,0,1,1.58,1.66,1.66,0,0,0,1.81.14,1.16,1.16,0,0,0,.32-1.67,2.14,2.14,0,0,0,2,1.37,1.81,1.81,0,0,0,1.72-1.59,1.59,1.59,0,0,0-1.53-1.68,3.17,3.17,0,0,0,1.65-.17,1.07,1.07,0,0,0,.58-1.39c-.33-.59-1.19-.51-1.8-.8-1-.48-1.15-1.79-1.47-2.84A7.12,7.12,0,0,0,419.8,202a11.55,11.55,0,0,0-5.85-.81c-1.3.12-2.8.58-3.21,1.82" style="fill: rgb(38, 50, 56); transform-origin: 418.909px 208.135px;" id="el6we000lmvq" class="animable"></path><path d="M408,210.72a.94.94,0,0,1-1,.21c-.38-.1-.72-.33-.76-.65s.44-.62,1-.47S408.16,210.46,408,210.72Z" style="fill: rgb(38, 50, 56); transform-origin: 407.138px 210.382px;" id="el646taxqkgdf" class="animable"></path><path d="M414.32,211.87c-.23.22-.67.15-1.09.07s-.84-.21-1-.5,0-.34.25-.48a1.4,1.4,0,0,1,1.77.37C414.43,211.55,414.43,211.75,414.32,211.87Z" style="fill: rgb(38, 50, 56); transform-origin: 413.281px 211.404px;" id="eluvek4f941ip" class="animable"></path><path d="M411.73,218.34c.1,0-.14.77-.93,1.23s-1.55.31-1.52.21.66-.13,1.33-.54S411.63,218.29,411.73,218.34Z" style="fill: rgb(38, 50, 56); transform-origin: 410.515px 219.111px;" id="el4a03p2zud49" class="animable"></path><path d="M426.06,244.46c-3,10.76-8.08,28.35-10,32.17l-34.36-8.76,7.3-22.53a21.62,21.62,0,0,1,14.42-14.14l.22-.06c4.54-1.28,10.36-.62,15.71,1A10,10,0,0,1,426.06,244.46Z" style="fill: rgb(69, 90, 100); transform-origin: 404.073px 253.548px;" id="elrfujkkiw2kk" class="animable"></path><path d="M383,263.79a3.55,3.55,0,0,1,.49,0l1.4.23,5.21.94,7.89,1.48,4.76.9,1.26.24a1.16,1.16,0,0,0,1-.29,4.21,4.21,0,0,0,1.1-2.23v0h0c.88-2.55,1.75-5.3,2.55-8.15.63-2.25,1.19-4.47,1.69-6.62s1.12-4.24.89-6.18a3.94,3.94,0,0,0-1.24-2.45,8.38,8.38,0,0,0-2.3-1.44,25.39,25.39,0,0,0-4.71-1.59,26.55,26.55,0,0,0-7.18-.65c-.85.05-1.51.11-2,.16a3.24,3.24,0,0,1-.69.05,4.31,4.31,0,0,1,.68-.15,19.52,19.52,0,0,1,2-.26,25.12,25.12,0,0,1,12.08,2,8.75,8.75,0,0,1,2.43,1.49,4.4,4.4,0,0,1,1.41,2.72,10,10,0,0,1-.2,3.18c-.2,1-.43,2.11-.68,3.19-.49,2.16-1.05,4.38-1.68,6.64-.81,2.87-1.68,5.62-2.57,8.17v0a4.73,4.73,0,0,1-1.28,2.51,1.73,1.73,0,0,1-1.41.39l-1.26-.25-4.76-.94-7.88-1.59-5.18-1.09-1.39-.31A1.54,1.54,0,0,1,383,263.79Z" style="fill: rgb(38, 50, 56); transform-origin: 397.384px 252.895px;" id="elhxairobpr3r" class="animable"></path><g id="elre4kqym03q"><g style="opacity: 0.7; transform-origin: 405.22px 246.599px;" class="animable" id="el2gu42929leo"><path d="M403.77,246.92a1.5,1.5,0,0,0,1.79,1.14,1.5,1.5,0,0,0-.64-2.93A1.51,1.51,0,0,0,403.77,246.92Z" style="fill: rgb(255, 255, 255); transform-origin: 405.22px 246.599px;" id="el7j3z72el45t" class="animable"></path></g></g><g id="elkyi7rch8cfi"><g style="opacity: 0.7; transform-origin: 403.668px 253.536px;" class="animable" id="el2ox6awahb0k"><path d="M402.2,253.85a1.5,1.5,0,1,0,1.15-1.78A1.51,1.51,0,0,0,402.2,253.85Z" style="fill: rgb(255, 255, 255); transform-origin: 403.668px 253.536px;" id="elx9g1edsumdl" class="animable"></path></g></g><g id="elz96wpsemqpg"><g style="opacity: 0.7; transform-origin: 401.466px 260.427px;" class="animable" id="el2nwslwourg6"><path d="M400,260.75a1.5,1.5,0,1,0,1.15-1.79A1.51,1.51,0,0,0,400,260.75Z" style="fill: rgb(255, 255, 255); transform-origin: 401.466px 260.427px;" id="el5clgredv03o" class="animable"></path></g></g><path d="M393.32,244a35.4,35.4,0,0,1,8.31,1.78,17,17,0,0,1-4.21-.63A17.63,17.63,0,0,1,393.32,244Z" style="fill: rgb(38, 50, 56); transform-origin: 397.475px 244.89px;" id="elznrlqskbg1" class="animable"></path><path d="M390.84,251a29,29,0,0,1,9.14,1.78,70.93,70.93,0,0,1-9.14-1.78Z" style="fill: rgb(38, 50, 56); transform-origin: 395.41px 251.89px;" id="elwp7hebwxevc" class="animable"></path><path d="M390,258.39a14.67,14.67,0,0,1,3.82.51,14.4,14.4,0,0,1,3.72,1,14.6,14.6,0,0,1-3.83-.51A14.25,14.25,0,0,1,390,258.39Z" style="fill: rgb(38, 50, 56); transform-origin: 393.77px 259.145px;" id="elsl8ug8zs1ol" class="animable"></path><path d="M420.3,232.49a2.19,2.19,0,0,0-1.35-2.13c-1.52-.79-12.27-1.11-12.27-1.11s-2.88.2-3.26,1.95Z" style="fill: rgb(69, 90, 100); transform-origin: 411.861px 230.87px;" id="elq4s7hnkluls" class="animable"></path><path d="M403.77,231.62c0-.07.86.29,2.29.42s3.45.19,5.65.29,4.2.09,5.64,0a15.35,15.35,0,0,1,2.35-.09,8.27,8.27,0,0,1-2.32.46,39.81,39.81,0,0,1-5.69.14c-2.22-.11-4.22-.24-5.68-.46A4.57,4.57,0,0,1,403.77,231.62Z" style="fill: rgb(38, 50, 56); transform-origin: 411.735px 232.247px;" id="eluugpq9uhckc" class="animable"></path><path d="M416.49,232.44c-.13-.08.06-.62,0-1.27s-.39-1.14-.28-1.25.69.33.8,1.18S416.6,232.53,416.49,232.44Z" style="fill: rgb(38, 50, 56); transform-origin: 416.606px 231.176px;" id="elcigoatgwhnq" class="animable"></path><path d="M412.71,232.81c-.12-.08.19-.69.26-1.48s-.11-1.45,0-1.52.58.61.49,1.57S412.81,232.91,412.71,232.81Z" style="fill: rgb(38, 50, 56); transform-origin: 413.077px 231.313px;" id="elnbnuzlrduu" class="animable"></path><path d="M408.5,232.19c-.14,0-.3-.71,0-1.55s.84-1.32.94-1.22-.21.65-.44,1.39S408.65,232.18,408.5,232.19Z" style="fill: rgb(38, 50, 56); transform-origin: 408.895px 230.798px;" id="eln2hm0p20m0a" class="animable"></path><path d="M394.59,213.28a1.19,1.19,0,0,1,0-.32c0-.24-.07-.54-.11-.93a8.43,8.43,0,0,1-.09-1.52,14.18,14.18,0,0,1,.09-2.09,18.72,18.72,0,0,1,1.37-5.54,19.76,19.76,0,0,1,22.37-11.83,18.46,18.46,0,0,1,5.38,2,22.9,22.9,0,0,1,2.51,1.58,22.55,22.55,0,0,1,2.26,2,20,20,0,0,1,5.5,11.12,21.54,21.54,0,0,1-.14,6.37,19.06,19.06,0,0,1-2.06,5.84,21.64,21.64,0,0,1-1.61,2.56,22.08,22.08,0,0,1-2,2.22,18.66,18.66,0,0,1-4.61,3.38,19.92,19.92,0,0,1-10.24,2.29,19.88,19.88,0,0,1-14.54-7.45,18.64,18.64,0,0,1-2.86-4.94,14.77,14.77,0,0,1-.66-2,9.76,9.76,0,0,1-.34-1.49l-.15-.93a1,1,0,0,1,0-.31,1.31,1.31,0,0,1,.09.31c.05.23.12.53.2.91a10.13,10.13,0,0,0,.39,1.46,14.67,14.67,0,0,0,.7,1.95,18.56,18.56,0,0,0,2.9,4.83A19.61,19.61,0,0,0,413.2,230a19.58,19.58,0,0,0,10-2.28,18.56,18.56,0,0,0,4.5-3.32,20.89,20.89,0,0,0,1.91-2.16,21.43,21.43,0,0,0,1.57-2.5A19.33,19.33,0,0,0,428,197a20.29,20.29,0,0,0-2.2-2,19.65,19.65,0,0,0-2.44-1.55,18.46,18.46,0,0,0-5.24-1.94,19.61,19.61,0,0,0-10.23.58,19.29,19.29,0,0,0-7.61,4.74,19.6,19.6,0,0,0-4.16,6.16,18.92,18.92,0,0,0-1.44,5.45,14.43,14.43,0,0,0-.13,2.07,9,9,0,0,0,0,1.51c0,.39,0,.7.06.94A1.3,1.3,0,0,1,394.59,213.28Z" style="fill: rgb(38, 50, 56); transform-origin: 414.213px 210.527px;" id="elbajlbk0bsld" class="animable"></path><path d="M400.53,202.85a8,8,0,0,1,1.37-2.23,18.1,18.1,0,0,1,10.57-6.51,7.66,7.66,0,0,1,2.6-.22c0,.08-1,.18-2.51.58a21.06,21.06,0,0,0-5.68,2.4,21.28,21.28,0,0,0-4.7,4C401.14,202.06,400.61,202.89,400.53,202.85Z" style="fill: rgb(69, 90, 100); transform-origin: 407.8px 198.356px;" id="elbk6cv7vzs0f" class="animable"></path><path d="M399.59,206.13c-.14,0-.28-.52-.09-1.14s.61-1,.71-.89,0,.52-.21,1S399.74,206.12,399.59,206.13Z" style="fill: rgb(69, 90, 100); transform-origin: 399.828px 205.106px;" id="ellbkyihuxv3" class="animable"></path><path d="M482.56,268.93l7.12,1.19a6.5,6.5,0,0,0,7.13-4.07l7.1-18.29a6.5,6.5,0,0,0-5-8.77l-.92-.16a14.25,14.25,0,0,0-15.61,8.9l-4.82,12.43A6.51,6.51,0,0,0,482.56,268.93Z" style="fill: rgb(69, 90, 100); transform-origin: 490.737px 254.423px;" id="eldvsoapayk8v" class="animable"></path><path d="M611.71,298.43,619,309.38h0a33.86,33.86,0,0,1-24.27,27.05l-42.3,11.82-28.61.09L158.23,290.49l-22.25-8a23.55,23.55,0,0,1-15.29-26l2.64-15.9a5.7,5.7,0,0,1,4.79-4.7l1.7-.26s3.73-15.41,13.69-17.52c36.59-9.58,90.25-6.39,148.11-.07l38.46-11.94a204.94,204.94,0,0,1,55.5-9.1c1.44,1.85,2.94,3.62,4.08,5.28l.45.69a179.86,179.86,0,0,0-57.05,8.51l-38.64,14.76,195,25.69h0a8.26,8.26,0,0,1,9.56-8.86l45.7,7.61,6.54,6.44,49.93,10.82c4.42.91,14.66,7.75,10.55,30.5" style="fill: #00FF88; transform-origin: 369.688px 272.67px;" id="elrc2wrfe454" class="animable"></path><path d="M333.06,211.47A179.45,179.45,0,0,1,384,203.05c-2.32,3.14,2.42,6.25,2.5,6.78l-2,2a141.91,141.91,0,0,0-42.28,6.72l-27,10.32-20.8-2.62Z" style="fill: rgb(38, 50, 56); transform-origin: 340.46px 215.96px;" id="elbug553ug22" class="animable"></path><path d="M141.3,236.29l-11.14-1.85c.89-2.95,3.67-10.72,9.12-14.48l14.66,2.44a3.52,3.52,0,0,1,2.11,5.74l-3.36,4A12.28,12.28,0,0,1,141.3,236.29Z" style="fill: rgb(235, 235, 235); transform-origin: 143.519px 228.21px;" id="el9jymqurcyo4" class="animable"></path><path d="M142.75,235.83c1.91-4.75,4.35-11,9-13.79l2.17.36a3.52,3.52,0,0,1,2.11,5.74l-3.36,4a12.25,12.25,0,0,1-10.18,4.3Z" style="fill: rgb(224, 224, 224); transform-origin: 149.674px 229.254px;" id="elnczqfwh2zx" class="animable"></path><g id="elr59yxx8cha"><g style="opacity: 0.7; transform-origin: 202.604px 270.193px;" class="animable" id="ele89hgvp5e3j"><path d="M243.24,304a55.73,55.73,0,0,0,3.41-17.35c.87-25.22-12.65-45.53-37.12-49.6-21.29-3.54-40.94,7.11-48.28,31.26a64,64,0,0,0-2.62,22.26Z" id="elxutgp7duex" class="animable" style="transform-origin: 202.604px 270.193px;"></path></g></g><g id="ellxj9ma98l"><g style="opacity: 0.7; transform-origin: 508.564px 316.43px;" class="animable" id="el0re6by2gfid"><path d="M552.41,348.25c.11-.91.17-1.86.31-2.83,4.31-31.34-13.39-56.2-38.29-60.34a41.89,41.89,0,0,0-48.14,34.39c-1.15,6.94-2.48,13.44-2.53,19.34l60,9.53Z" id="ely3uupotqq1" class="animable" style="transform-origin: 508.564px 316.43px;"></path></g></g><g id="elvmw3uw03e6"><circle cx="507.56" cy="326.34" r="36.45" style="fill: rgb(38, 50, 56); transform-origin: 507.56px 326.34px; transform: rotate(-86.43deg);" class="animable" id="elgxlqozsfy7j"></circle></g><path d="M471.63,320.26l0,.09a36.45,36.45,0,0,0,71.91,12,.31.31,0,0,0,0-.1Z" style="fill: rgb(38, 50, 56); transform-origin: 507.339px 341.525px;" id="el6ahsx7l88tv" class="animable"></path><path d="M482.32,322.14a25.59,25.59,0,1,0,29.44-21A25.58,25.58,0,0,0,482.32,322.14Z" style="fill: rgb(250, 250, 250); transform-origin: 507.556px 326.382px;" id="eljpxfrufv8ac" class="animable"></path><path d="M511.76,301.1a25.59,25.59,0,0,0-29.44,21l50.48,8.4A25.59,25.59,0,0,0,511.76,301.1Z" style="fill: rgb(224, 224, 224); transform-origin: 507.73px 315.626px;" id="elt5pj2rws3h" class="animable"></path><path d="M492.18,323.78A15.59,15.59,0,1,0,510.12,311,15.6,15.6,0,0,0,492.18,323.78Z" style="fill: rgb(69, 90, 100); transform-origin: 507.552px 326.378px;" id="elp5lsqke8f3" class="animable"></path><g id="el157jq927j1w"><circle cx="203.58" cy="281.17" r="36.45" style="fill: rgb(38, 50, 56); transform-origin: 203.58px 281.17px; transform: rotate(-81.51deg);" class="animable" id="elo19ukahdib"></circle></g><path d="M167.64,275.09a.29.29,0,0,1,0,.09,36.45,36.45,0,0,0,71.91,12,.28.28,0,0,0,0-.09Z" style="fill: rgb(38, 50, 56); transform-origin: 203.348px 296.361px;" id="elgzwil614pbh" class="animable"></path><path d="M178.34,277a25.59,25.59,0,1,0,29.44-21A25.58,25.58,0,0,0,178.34,277Z" style="fill: rgb(250, 250, 250); transform-origin: 203.576px 281.242px;" id="elzcxcs5b4vj" class="animable"></path><path d="M207.78,255.92a25.59,25.59,0,0,0-29.44,21l50.48,8.41A25.6,25.6,0,0,0,207.78,255.92Z" style="fill: rgb(224, 224, 224); transform-origin: 203.75px 270.451px;" id="el375efn52qtf" class="animable"></path><path d="M188.2,278.6a15.59,15.59,0,1,0,17.94-12.81A15.59,15.59,0,0,0,188.2,278.6Z" style="fill: rgb(38, 50, 56); transform-origin: 203.577px 281.168px;" id="el40uewuepgw2" class="animable"></path><polygon points="319.26 229.5 294.42 226.23 317.19 217.53 319.26 229.5" style="fill: #00FF88; transform-origin: 306.84px 223.515px;" id="elfs0i6e5ziyt" class="animable"></polygon><g id="el0zt9msewo63"><g style="opacity: 0.3; transform-origin: 306.84px 223.515px;" class="animable" id="elwqsc41enu2l"><polygon points="319.26 229.5 294.42 226.23 317.19 217.53 319.26 229.5" id="elgyqac0l61a9" class="animable" style="transform-origin: 306.84px 223.515px;"></polygon></g></g><path d="M328.79,234.47l-10.27-1.71c-1.49-.24-2.26-3.07-1.72-6.32h0c.49-2.9,1.87-5.21,3.26-5.43l11.27-1.78Z" style="fill: #00FF88; transform-origin: 323.979px 226.85px;" id="elq5ih6way2x" class="animable"></path><g id="elfc5uuh1dofl"><g style="opacity: 0.4; transform-origin: 130.675px 261.601px;" class="animable" id="el8q7rzu5xo6f"><path d="M135.12,262.33c-.67,4-3.2,7-5.66,6.55s-3.9-4-3.23-8,3.2-7,5.66-6.56S135.79,258.3,135.12,262.33Z" id="elww0gcownsga" class="animable" style="transform-origin: 130.675px 261.601px;"></path></g></g><path d="M611.71,298.43a3.34,3.34,0,0,1-.7-.05l-2-.23c-1.74-.22-4.25-.54-7.36-.89s-6.82-.73-10.94-1a93.41,93.41,0,0,0-13.42-.06,34.28,34.28,0,0,0-6.79,1.25,27.69,27.69,0,0,0-5.85,2.69,84,84,0,0,0-9,6.27,32.93,32.93,0,0,1-6.37,3.84,15.46,15.46,0,0,1-1.9.68,3.18,3.18,0,0,1-.69.17c0-.06.93-.3,2.51-1a35.58,35.58,0,0,0,6.23-4,79.49,79.49,0,0,1,9-6.39,27.59,27.59,0,0,1,5.93-2.75,32.89,32.89,0,0,1,6.9-1.28,90.09,90.09,0,0,1,13.5.09c4.14.32,7.85.73,10.95,1.14s5.62.77,7.35,1.05l2,.33A3.24,3.24,0,0,1,611.71,298.43Z" style="fill: rgb(38, 50, 56); transform-origin: 579.2px 303.285px;" id="elwlmr7in6w6e" class="animable"></path><g id="elcsaxwloynuf"><g style="opacity: 0.5; transform-origin: 507.283px 312.565px;" class="animable" id="elhow4wbfserm"><path d="M551.16,348.72l.48-.22a10.93,10.93,0,0,0,1.35-.71,12.66,12.66,0,0,0,4-4.19,19.36,19.36,0,0,0,2.53-8.85,64.36,64.36,0,0,0-.57-12.32A63.29,63.29,0,0,0,555.26,308a52.58,52.58,0,0,0-8.74-14.68,44.81,44.81,0,0,0-14.82-11.56A51,51,0,0,0,512.05,277a68.21,68.21,0,0,0-20.18,2.11A42.48,42.48,0,0,0,464,300.3,71.77,71.77,0,0,0,458,314c-.69,2.18-1.28,4.29-1.77,6.29a40.88,40.88,0,0,0-1.11,5.71c-.43,3.59.28,6.83,1.84,8.86a8.19,8.19,0,0,0,4.7,3.28,8.72,8.72,0,0,0,2,.12l-.52.07a6.41,6.41,0,0,1-1.54-.09,8.15,8.15,0,0,1-4.84-3.26c-1.63-2.06-2.38-5.37-2-9a40.71,40.71,0,0,1,1.08-5.76q.72-3,1.74-6.32a71.3,71.3,0,0,1,5.9-13.82,52.94,52.94,0,0,1,4.72-6.95,41.68,41.68,0,0,1,6.33-6.26,45.49,45.49,0,0,1,17.12-8.26,68.62,68.62,0,0,1,20.34-2.13,51.53,51.53,0,0,1,19.84,4.78,45.12,45.12,0,0,1,15,11.71,53,53,0,0,1,8.77,14.84,63,63,0,0,1,3.7,14.56,63.8,63.8,0,0,1,.5,12.39,19.41,19.41,0,0,1-2.65,8.94,12.47,12.47,0,0,1-4.16,4.17A7.84,7.84,0,0,1,551.16,348.72Z" style="fill: rgb(255, 255, 255); transform-origin: 507.283px 312.565px;" id="elj7uwy92h26a" class="animable"></path></g></g><path d="M273.9,299a5,5,0,0,1,0-.82c.05-.59.13-1.36.22-2.34.21-2.08.52-5,.89-8.59.81-7.29,1.92-17.28,3.15-28.32.67-5.5,1-10.85,2.54-15.5a24,24,0,0,1,3-6.17,38.75,38.75,0,0,1,3.66-4.74,32.12,32.12,0,0,1,6.57-5.62c.85-.56,1.55-.95,2-1.2a3.92,3.92,0,0,1,.74-.35,5.28,5.28,0,0,1-.68.44c-.46.28-1.14.7-2,1.28a33.9,33.9,0,0,0-6.41,5.69,40.35,40.35,0,0,0-3.56,4.74,23.21,23.21,0,0,0-2.95,6.08c-1.47,4.57-1.81,9.9-2.49,15.41-1.28,11-2.44,21-3.29,28.3-.45,3.58-.81,6.49-1.06,8.57-.13,1-.24,1.75-.32,2.33A4.22,4.22,0,0,1,273.9,299Z" style="fill: rgb(38, 50, 56); transform-origin: 285.277px 262.175px;" id="el69969cyl68x" class="animable"></path><path d="M257.39,296.25s.2,0,.59.06l1.73.23,6.67.95,24.49,3.56L371.65,313l35.92,5.37-.23.1a225,225,0,0,0,16.07-27.38,115.25,115.25,0,0,0,5.22-12.41,114,114,0,0,0,3.19-11.09,107.91,107.91,0,0,0,2.66-16.16c.16-1.9.21-3.37.23-4.36,0-.49,0-.86,0-1.13s0-.38,0-.38a3.79,3.79,0,0,1,0,.38c0,.25,0,.63,0,1.13,0,1,0,2.47-.15,4.37a103.77,103.77,0,0,1-2.53,16.22A111.65,111.65,0,0,1,429,278.8a114.66,114.66,0,0,1-5.19,12.47,223,223,0,0,1-16.05,27.49l-.08.12-.16,0-35.93-5.34-80.75-12.1-24.47-3.73-6.65-1-1.73-.29C257.58,296.3,257.39,296.25,257.39,296.25Z" style="fill: rgb(38, 50, 56); transform-origin: 346.052px 282.22px;" id="ele0wsljmk595" class="animable"></path><g id="elbwsz7uaa42"><g style="opacity: 0.3; transform-origin: 323.979px 226.85px;" class="animable" id="eltmi4nha02qa"><path d="M328.79,234.47l-10.27-1.71c-1.49-.24-2.26-3.07-1.72-6.32h0c.49-2.9,1.87-5.21,3.26-5.43l11.27-1.78Z" style="fill: rgb(255, 255, 255); transform-origin: 323.979px 226.85px;" id="eluivbmvo7cf" class="animable"></path></g></g><path d="M162,268.39a16.26,16.26,0,0,1-1-1.55,26.1,26.1,0,0,0-3-3.93,34.73,34.73,0,0,0-13.51-8.84,68.3,68.3,0,0,0-15.93-3.47c-2.08-.23-3.77-.39-4.94-.5a12.54,12.54,0,0,1-1.81-.23,1.75,1.75,0,0,1,.47,0l1.36.05c1.17,0,2.87.15,5,.34a62.64,62.64,0,0,1,16.07,3.35,33.54,33.54,0,0,1,13.6,9.07,23.56,23.56,0,0,1,2.88,4.08c.3.51.47.93.61,1.21S162,268.38,162,268.39Z" style="fill: rgb(38, 50, 56); transform-origin: 141.905px 259.122px;" id="elmk4gjga3z0m" class="animable"></path><path d="M165.85,241.54c0,.14-8.62-1.18-19.21-2.94s-19.15-3.31-19.12-3.45,8.62,1.18,19.21,2.94S165.88,241.4,165.85,241.54Z" style="fill: rgb(38, 50, 56); transform-origin: 146.685px 238.345px;" id="elhqpm888uwn8" class="animable"></path><g id="elxg34hko60r"><g style="opacity: 0.5; transform-origin: 203.747px 263.75px;" class="animable" id="elefob6jk468r"><path d="M256.4,302.17s0-.17,0-.5.11-.83.19-1.45.18-1.43.26-2.36.19-2,.25-3.24a82.91,82.91,0,0,0-1.36-20.56A86.33,86.33,0,0,0,252,260.33a69.28,69.28,0,0,0-7.11-14.67A40.14,40.14,0,0,0,232,233.27,51.76,51.76,0,0,0,214,226.61a60.25,60.25,0,0,0-9.79-.77,62.92,62.92,0,0,0-9.49.9,56.94,56.94,0,0,0-8.89,2.39l-1.06.37-1,.43-2.05.86-2,1-1,.48-.94.54a51.36,51.36,0,0,0-12.8,10,56.09,56.09,0,0,0-8.27,11.54,58.19,58.19,0,0,0-4.51,10.83c-.44,1.67-.89,3.22-1.15,4.69s-.5,2.79-.67,4-.21,2.29-.31,3.22-.1,1.73-.11,2.37,0,1.11,0,1.46,0,.5,0,.5a4.68,4.68,0,0,1,0-.49c0-.36,0-.84,0-1.47s0-1.44.06-2.38.08-2,.27-3.24.31-2.57.63-4,.68-3,1.11-4.72a59,59,0,0,1,4.46-10.93,56.53,56.53,0,0,1,8.28-11.66,51.68,51.68,0,0,1,12.89-10.15l.94-.54,1-.49,2-1c.69-.29,1.38-.57,2.07-.87l1-.43,1.08-.38a56.47,56.47,0,0,1,9-2.42,62.82,62.82,0,0,1,9.58-.92,60.24,60.24,0,0,1,9.88.78,52,52,0,0,1,18.23,6.74,40.53,40.53,0,0,1,13,12.55,69.39,69.39,0,0,1,7.12,14.79A86.89,86.89,0,0,1,256.15,274a82.07,82.07,0,0,1,1.2,20.64A60.47,60.47,0,0,1,256.4,302.17Z" style="fill: rgb(255, 255, 255); transform-origin: 203.747px 263.75px;" id="elgn2cg760q66" class="animable"></path></g></g><path d="M288.18,231.82a2.89,2.89,0,0,1-.39,0l-1.11-.18-4.28-.72c-3.72-.6-9.1-1.51-15.78-2.41s-14.65-1.88-23.52-2.69-18.65-1.42-28.93-1.75-20.07-.25-29-.14-17,0-23.69-.5a116.9,116.9,0,0,1-15.82-2.19c-1.85-.38-3.27-.75-4.22-1l-1.09-.3a1.91,1.91,0,0,1-.37-.12l.38.07,1.1.25c1,.24,2.39.57,4.24.92a123.74,123.74,0,0,0,15.81,2c6.72.46,14.74.53,23.66.39s18.72-.23,29,.09,20.07,1,28.95,1.81,16.85,1.83,23.53,2.79,12.05,1.92,15.76,2.58l4.27.82,1.1.23Z" style="fill: rgb(38, 50, 56); transform-origin: 214.08px 225.823px;" id="elixgzjs5frao" class="animable"></path><path d="M455.46,326.09c0,.14-10.86-1.55-24.19-3.77s-24.13-4.13-24.1-4.28,10.85,1.55,24.19,3.77S455.48,325.94,455.46,326.09Z" style="fill: rgb(38, 50, 56); transform-origin: 431.315px 322.064px;" id="el4fiace702yc" class="animable"></path><path d="M551.44,257.41a1.9,1.9,0,0,1-.11.52c-.11.39-.26.87-.43,1.46-.37,1.28-.92,3.11-1.45,5.42a31.34,31.34,0,0,0-.86,8.19,17.48,17.48,0,0,0,3.22,9.38,24.5,24.5,0,0,0,7.45,6.69,43.48,43.48,0,0,0,7.52,3.47c2.22.81,4.05,1.37,5.31,1.78l1.45.48a1.74,1.74,0,0,1,.5.2,2.1,2.1,0,0,1-.53-.1l-1.48-.38c-1.27-.35-3.13-.86-5.38-1.63a42.22,42.22,0,0,1-7.63-3.4,24.64,24.64,0,0,1-7.64-6.81,17.67,17.67,0,0,1-3.27-9.66,30,30,0,0,1,1-8.3c.57-2.31,1.18-4.13,1.61-5.39.22-.63.39-1.11.52-1.44A2.2,2.2,0,0,1,551.44,257.41Z" style="fill: rgb(38, 50, 56); transform-origin: 561.072px 276.205px;" id="el82gihw229kw" class="animable"></path><path d="M612.47,293.74c-.58,2.57-3.46,1.84-6.63.38a9.84,9.84,0,0,1-4.77-13.34l0-.09a9.22,9.22,0,0,1,8.21-5l.71.08S614.25,285.88,612.47,293.74Z" style="fill: rgb(224, 224, 224); transform-origin: 606.475px 285.567px;" id="el5eowl4uddiq" class="animable"></path><path d="M412.82,253.26a1.35,1.35,0,0,1,.46,0,6.43,6.43,0,0,1,1.27.26,2.51,2.51,0,0,1,1.59,1.33,2.72,2.72,0,0,1-.2,2.72,4,4,0,0,1-2.91,1.63,11.77,11.77,0,0,1-3.78-.39l-8.4-1.76a7.3,7.3,0,0,1-2.2-.77,2.89,2.89,0,0,1-1.39-1.88,2.51,2.51,0,0,1,.76-2.14,3.51,3.51,0,0,1,1.89-1,12.46,12.46,0,0,1,3.81.19c1.16.18,2.24.38,3.22.57l4.63.91a13.42,13.42,0,0,1,1.7.35,1.2,1.2,0,0,1-.45,0c-.29,0-.72-.07-1.28-.14-1.11-.14-2.7-.41-4.67-.75-1-.16-2.06-.34-3.22-.5a11.62,11.62,0,0,0-3.64-.14,3,3,0,0,0-1.64.86,2,2,0,0,0-.61,1.7,2.37,2.37,0,0,0,1.16,1.52,6.32,6.32,0,0,0,2,.71l8.39,1.8a11.49,11.49,0,0,0,3.63.43,3.73,3.73,0,0,0,2.66-1.41,2.39,2.39,0,0,0,.23-2.39,2.29,2.29,0,0,0-1.39-1.26C413.44,253.38,412.81,253.32,412.82,253.26Z" style="fill: rgb(38, 50, 56); transform-origin: 406.826px 255.207px;" id="elqnyfitdsv4g" class="animable"></path><path d="M440,249.69l-18.5-6.42c-3.92-1.21-5.56-1.36-5.94-4.33.55-4.74,2.54-6.83,6-6.14-.14-.83,19.78,5.78,28.16,8.6a8.13,8.13,0,0,1,5,4.83h0" style="fill: rgb(69, 90, 100); transform-origin: 435.14px 241.181px;" id="eli56bsbffzxm" class="animable"></path><path d="M440,249.74a5.3,5.3,0,0,1,.7-2.33,9.43,9.43,0,0,1,4.11-4.17,9.24,9.24,0,0,1,5.8-.82,5.47,5.47,0,0,1,2.29.84c0,.09-.89-.29-2.34-.47a9.6,9.6,0,0,0-5.51.91,9.86,9.86,0,0,0-4,3.89C440.3,248.86,440.09,249.77,440,249.74Z" style="fill: rgb(38, 50, 56); transform-origin: 446.45px 246.004px;" id="el50sgovscei5" class="animable"></path><path d="M421.7,241.78a99.49,99.49,0,0,1,9.88,2.36,98.21,98.21,0,0,1,9.74,2.87,98,98,0,0,1-9.88-2.37A100,100,0,0,1,421.7,241.78Z" style="fill: rgb(38, 50, 56); transform-origin: 431.51px 244.395px;" id="elugsjb3nlce" class="animable"></path><g id="elk4zz1jed2en"><g style="opacity: 0.2; transform-origin: 440.999px 246.68px;" class="animable" id="eljgukwevsn1e"><path d="M437.9,249.27a4.12,4.12,0,0,1,1.43-4.31,7.94,7.94,0,0,1,4.91-1.27,10.81,10.81,0,0,0-4.31,6Z" id="elhx5ta6iiaho" class="animable" style="transform-origin: 440.999px 246.68px;"></path></g></g><path d="M429.38,263.79l0,0a63.1,63.1,0,0,1-5.77,3.75c-2.83,1.47-3,1.22-3.08.86-.31-1,4.87-2.77,3.53-3s-6.07,3-6.36,1.93c-.36-1.33,5.1-3.12,5.55-3.31s.19-.84-.2-.65c-.58.27-6.65,3-7,1.69-.2-.72,1.13-1,1.13-1s5.87-2.13,5.67-2.73-3.69.51-4.84,1-1.81.11-1.6-.57c.15-.45,3.64-2,4.79-2.39s4.31-1.56,2.3-2.28-3.3-2-3.4-2.61a.67.67,0,0,1,1.17-.49,7.73,7.73,0,0,0,1.86,1.09,5.11,5.11,0,0,0,1.67.45c.67.06,1.25.09,1.73.09a3,3,0,0,1,2.1.86c.77.88,2,6.4,2,6.4Z" style="fill: rgb(38, 50, 56); transform-origin: 423.33px 261.22px;" id="elctst5s2zbpe" class="animable"></path><path d="M429.24,254.61l3.18,8A1.14,1.14,0,0,1,432,264l0,0a1.15,1.15,0,0,1-1.65-.56l-3.13-8.05a1.14,1.14,0,0,1,.4-1.34h0A1.13,1.13,0,0,1,429.24,254.61Z" style="fill: rgb(38, 50, 56); transform-origin: 429.826px 259.028px;" id="elfdy3ksft1yd" class="animable"></path><path d="M428.83,254l3,8.48L451.68,255a6,6,0,0,0,3.4-8.11l-1.48-2.72Z" style="fill: rgb(69, 90, 100); transform-origin: 442.222px 253.325px;" id="ellglsh4hdof" class="animable"></path><path d="M430.34,258.29c0-.08,1.42-.49,3.71-1.29s5.41-2,8.83-3.41,6.52-2.72,8.79-3.59c1.13-.43,2.05-.77,2.7-1a4.48,4.48,0,0,1,1-.28,4.53,4.53,0,0,1-.95.47l-2.64,1.14c-2.23,1-5.29,2.31-8.72,3.73s-6.59,2.58-8.92,3.28c-1.16.36-2.11.61-2.78.76A3.77,3.77,0,0,1,430.34,258.29Z" style="fill: rgb(38, 50, 56); transform-origin: 442.855px 253.505px;" id="elcehakh6cqy" class="animable"></path><path d="M418.08,242.48a3.52,3.52,0,0,1-.39-1.59,9.24,9.24,0,0,1,2.73-7.25c.75-.7,1.31-1,1.35-.94s-.44.46-1.08,1.2a10.67,10.67,0,0,0-1.95,3.25,10.87,10.87,0,0,0-.68,3.72A10.17,10.17,0,0,1,418.08,242.48Z" style="fill: rgb(38, 50, 56); transform-origin: 419.719px 237.586px;" id="elx5sdttkeoha" class="animable"></path><path d="M409.48,232.53a34.92,34.92,0,0,1-2.6,3,35,35,0,0,1-2.53,3,14.05,14.05,0,0,1,5.13-6Z" style="fill: rgb(38, 50, 56); transform-origin: 406.915px 235.53px;" id="elw1j6m48jl2s" class="animable"></path><path d="M402.49,233.66a.81.81,0,1,0,.2-.08" style="fill: rgb(235, 235, 235); transform-origin: 402.888px 234.365px;" id="el4chmrhj2b26" class="animable"></path><path d="M401.15,235.48a.81.81,0,1,0,.2-.08" style="fill: rgb(235, 235, 235); transform-origin: 401.548px 236.185px;" id="el49vbozd0yix" class="animable"></path><path d="M409.81,234.86a.27.27,0,0,1,0,.38.26.26,0,0,1-.37,0,.27.27,0,0,1,0-.38A.28.28,0,0,1,409.81,234.86Z" style="fill: rgb(38, 50, 56); transform-origin: 409.625px 235.054px;" id="el7ke1egou0gg" class="animable"></path><path d="M408.07,237.52a.24.24,0,0,1,0,.32.26.26,0,0,1-.32-.07c-.09-.11-.11-.25,0-.32A.22.22,0,0,1,408.07,237.52Z" style="fill: rgb(38, 50, 56); transform-origin: 407.903px 237.638px;" id="ellrmfs6r6myj" class="animable"></path><g id="elzs630lsse7t"><g style="opacity: 0.5; transform-origin: 348.11px 272.445px;" class="animable" id="elg6n8zt7nw3"><path d="M347.38,233.24s-32.32,33.87-32.33,52.63c0,0,9.47-7.1,14.38-7.37,0,0-11.55,9.75-12.39,33.15,0,0,21.55-38.8,46.83-49.24,0,0-18.76,4.69-23.32,7.38,0,0,24.92-25.38,40.62-32Z" style="fill: rgb(255, 255, 255); transform-origin: 348.11px 272.445px;" id="el579vslxfb3p" class="animable"></path></g></g></g><defs>     <filter id="active" height="200%">         <feMorphology in="SourceAlpha" result="DILATED" operator="dilate" radius="2"></feMorphology>                <feFlood flood-color="#32DFEC" flood-opacity="1" result="PINK"></feFlood>        <feComposite in="PINK" in2="DILATED" operator="in" result="OUTLINE"></feComposite>        <feMerge>            <feMergeNode in="OUTLINE"></feMergeNode>            <feMergeNode in="SourceGraphic"></feMergeNode>        </feMerge>    </filter>    <filter id="hover" height="200%">        <feMorphology in="SourceAlpha" result="DILATED" operator="dilate" radius="2"></feMorphology>                <feFlood flood-color="#ff0000" flood-opacity="0.5" result="PINK"></feFlood>        <feComposite in="PINK" in2="DILATED" operator="in" result="OUTLINE"></feComposite>        <feMerge>            <feMergeNode in="OUTLINE"></feMergeNode>            <feMergeNode in="SourceGraphic"></feMergeNode>        </feMerge>            <feColorMatrix type="matrix" values="0   0   0   0   0                0   1   0   0   0                0   0   0   0   0                0   0   0   1   0 "></feColorMatrix>    </filter></defs></svg>